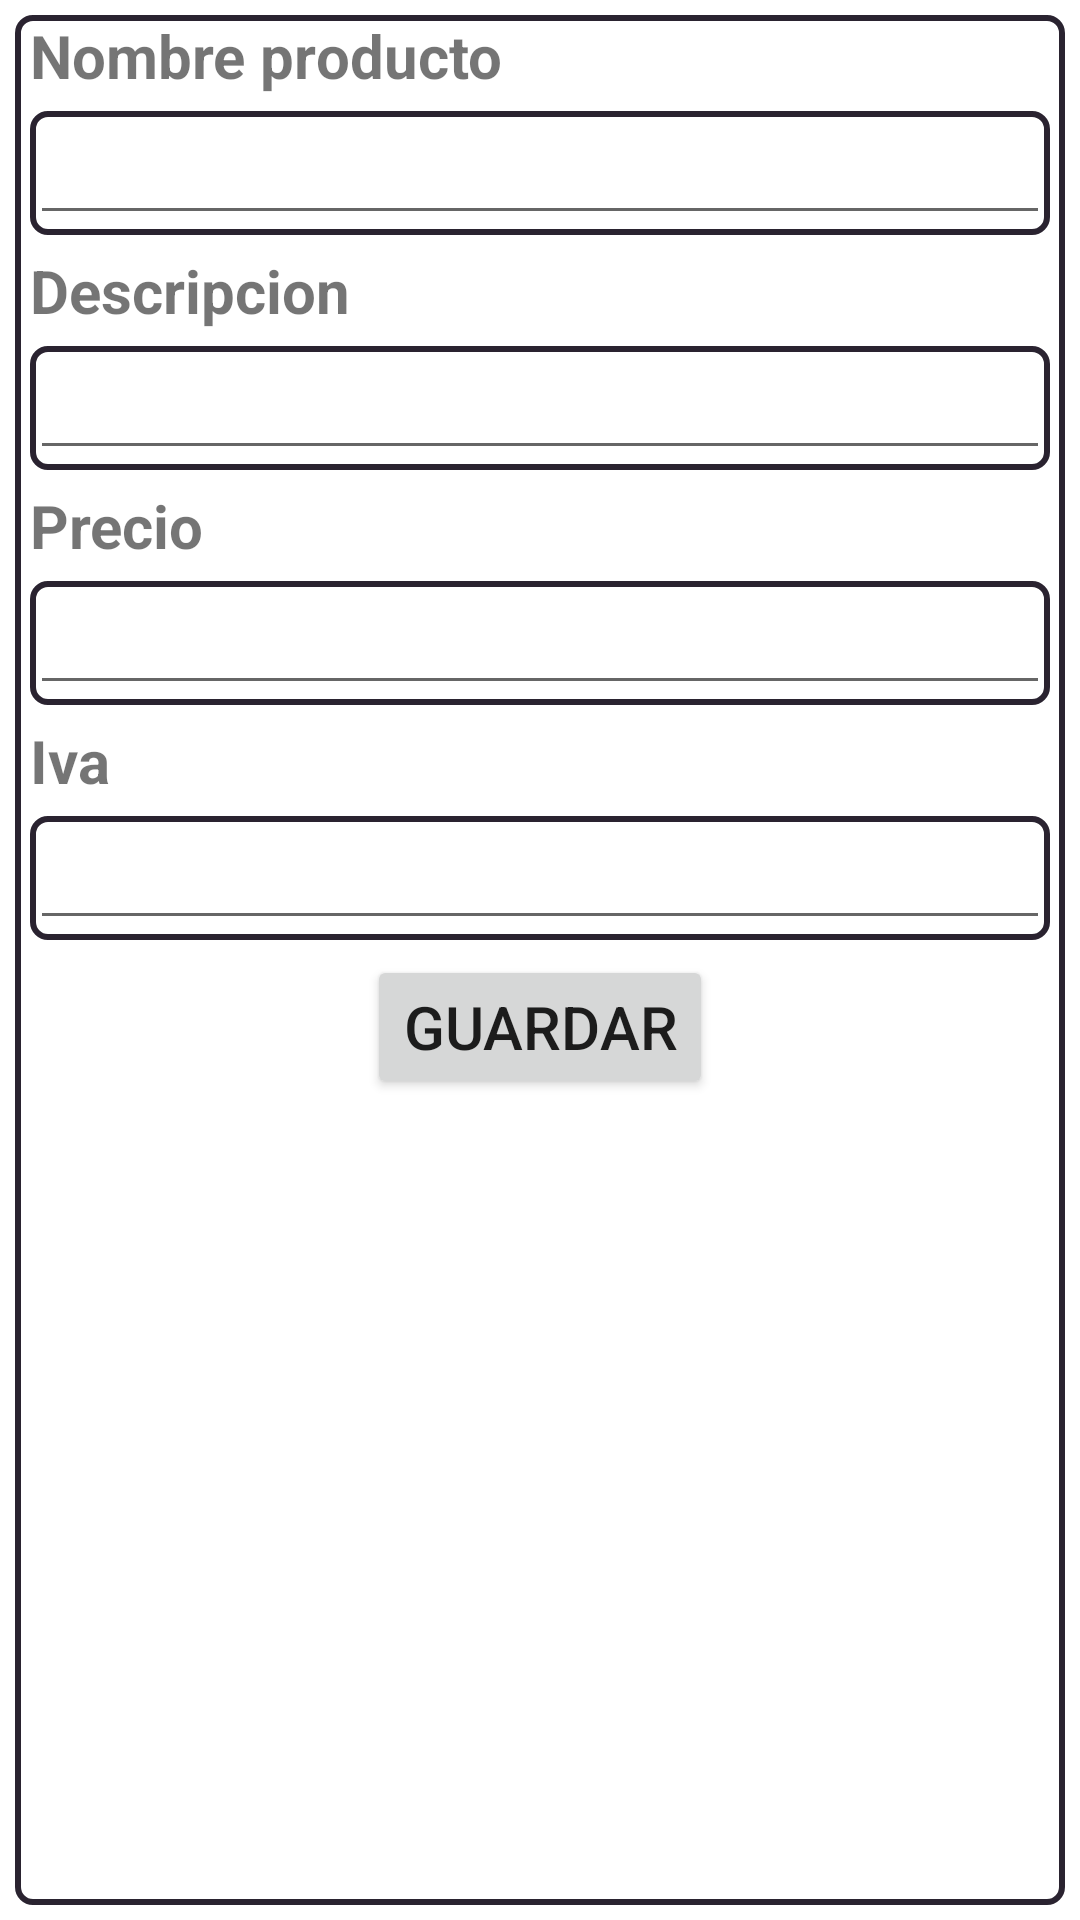

Here is an Android app screen rendered from its layout file. Give the layout XML and the strings, colors and styles it references.
<!-- AndroidManifest.xml: application theme Theme.MercaPlus -->
<!-- res/layout/activity_add_product.xml -->
<?xml version="1.0" encoding="utf-8"?>
<layout xmlns:android="http://schemas.android.com/apk/res/android"
    xmlns:app="http://schemas.android.com/apk/res-auto"
    xmlns:tools="http://schemas.android.com/tools">

    <data>

    </data>

    <LinearLayout
        android:layout_width="match_parent"
        android:layout_height="match_parent"
        android:orientation="vertical"
        tools:context=".AddClienteActivity">

    <LinearLayout
        android:layout_width="match_parent"
        android:layout_height="match_parent"
        android:background="@drawable/fondo_listas"
        android:layout_margin="5dp"
        android:orientation="vertical">

        <TextView
            android:layout_width="wrap_content"
            android:layout_height="wrap_content"
            android:text="Nombre producto"
            android:layout_marginLeft="5dp"
            android:textStyle="bold"
            android:textSize="20dp"></TextView>

    <LinearLayout
        android:layout_width="match_parent"
        android:layout_height="wrap_content"
        android:background="@drawable/fondo_listas"
        android:layout_margin="5dp"
        android:orientation="vertical">
        <EditText
            android:layout_width="match_parent"
            android:layout_height="wrap_content"
            android:id="@+id/edtNombre">
        </EditText>
    </LinearLayout>

        <TextView
            android:layout_width="wrap_content"
            android:layout_height="wrap_content"
            android:text="Descripcion"
            android:layout_marginLeft="5dp"
            android:textStyle="bold"
            android:textSize="20dp"></TextView>

    <LinearLayout
        android:layout_width="match_parent"
        android:layout_height="wrap_content"
        android:background="@drawable/fondo_listas"
        android:layout_margin="5dp"
        android:orientation="vertical">
        <EditText
            android:layout_width="match_parent"
            android:layout_height="wrap_content"
            android:id="@+id/edtDescripcion">
        </EditText>
    </LinearLayout>

        <TextView
            android:layout_width="wrap_content"
            android:layout_height="wrap_content"
            android:text="Precio"
            android:textStyle="bold"
            android:layout_marginLeft="5dp"
            android:textSize="20dp"></TextView>

    <LinearLayout
        android:layout_width="match_parent"
        android:layout_height="wrap_content"
        android:background="@drawable/fondo_listas"
        android:layout_margin="5dp"
        android:orientation="vertical">
        <EditText
            android:layout_width="match_parent"
            android:layout_height="wrap_content"
            android:id="@+id/edtPrecio">
        </EditText>
    </LinearLayout>

        <TextView
            android:layout_width="wrap_content"
            android:layout_height="wrap_content"
            android:text="Iva"
            android:textStyle="bold"
            android:layout_marginLeft="5dp"
            android:textSize="20dp"></TextView>

    <LinearLayout
        android:layout_width="match_parent"
        android:layout_height="wrap_content"
        android:background="@drawable/fondo_listas"
        android:layout_margin="5dp"
        android:orientation="vertical">
        <EditText
            android:layout_width="match_parent"
            android:layout_height="wrap_content"
            android:id="@+id/edtIva">
        </EditText>
    </LinearLayout>

        <Button
            android:layout_width="wrap_content"
            android:layout_height="wrap_content"
            android:textSize="20dp"
            android:text="Guardar"
            android:id="@+id/btnAddProducto"
            android:layout_gravity="center"></Button>

    </LinearLayout>
    </LinearLayout>
</layout>
<!-- resources referenced by this layout -->
<resources>
  <!-- drawable fondo_listas (drawable) -->
  <?xml version="1.0" encoding="UTF-8"?>
      <shape android:layout_height="match_parent" android:layout_width="match_parent" android:orientation="vertical" xmlns:android="http://schemas.android.com/apk/res/android">
  
      <solid android:color="@android:color/white"/>
  
      <corners android:radius="5dp"/>
  
      <stroke android:color="#2A2330" android:width="2dp"/>
  
  </shape>
  <style name="Theme.MercaPlus" parent="Theme.MaterialComponents.DayNight.DarkActionBar">
          
          <item name="colorPrimary">@color/purple_500</item>
          <item name="colorPrimaryVariant">@color/purple_700</item>
          <item name="colorOnPrimary">@color/white</item>
          
          <item name="colorSecondary">@color/teal_200</item>
          <item name="colorSecondaryVariant">@color/teal_700</item>
          <item name="colorOnSecondary">@color/black</item>
          
          <item name="android:statusBarColor">?attr/colorPrimaryVariant</item>
          
      </style>
  <color name="purple_500">#FF6200EE</color>
  <color name="purple_700">#FF3700B3</color>
  <color name="white">#FFFFFFFF</color>
  <color name="teal_200">#FF03DAC5</color>
  <color name="teal_700">#FF018786</color>
  <color name="black">#FF000000</color>
</resources>
